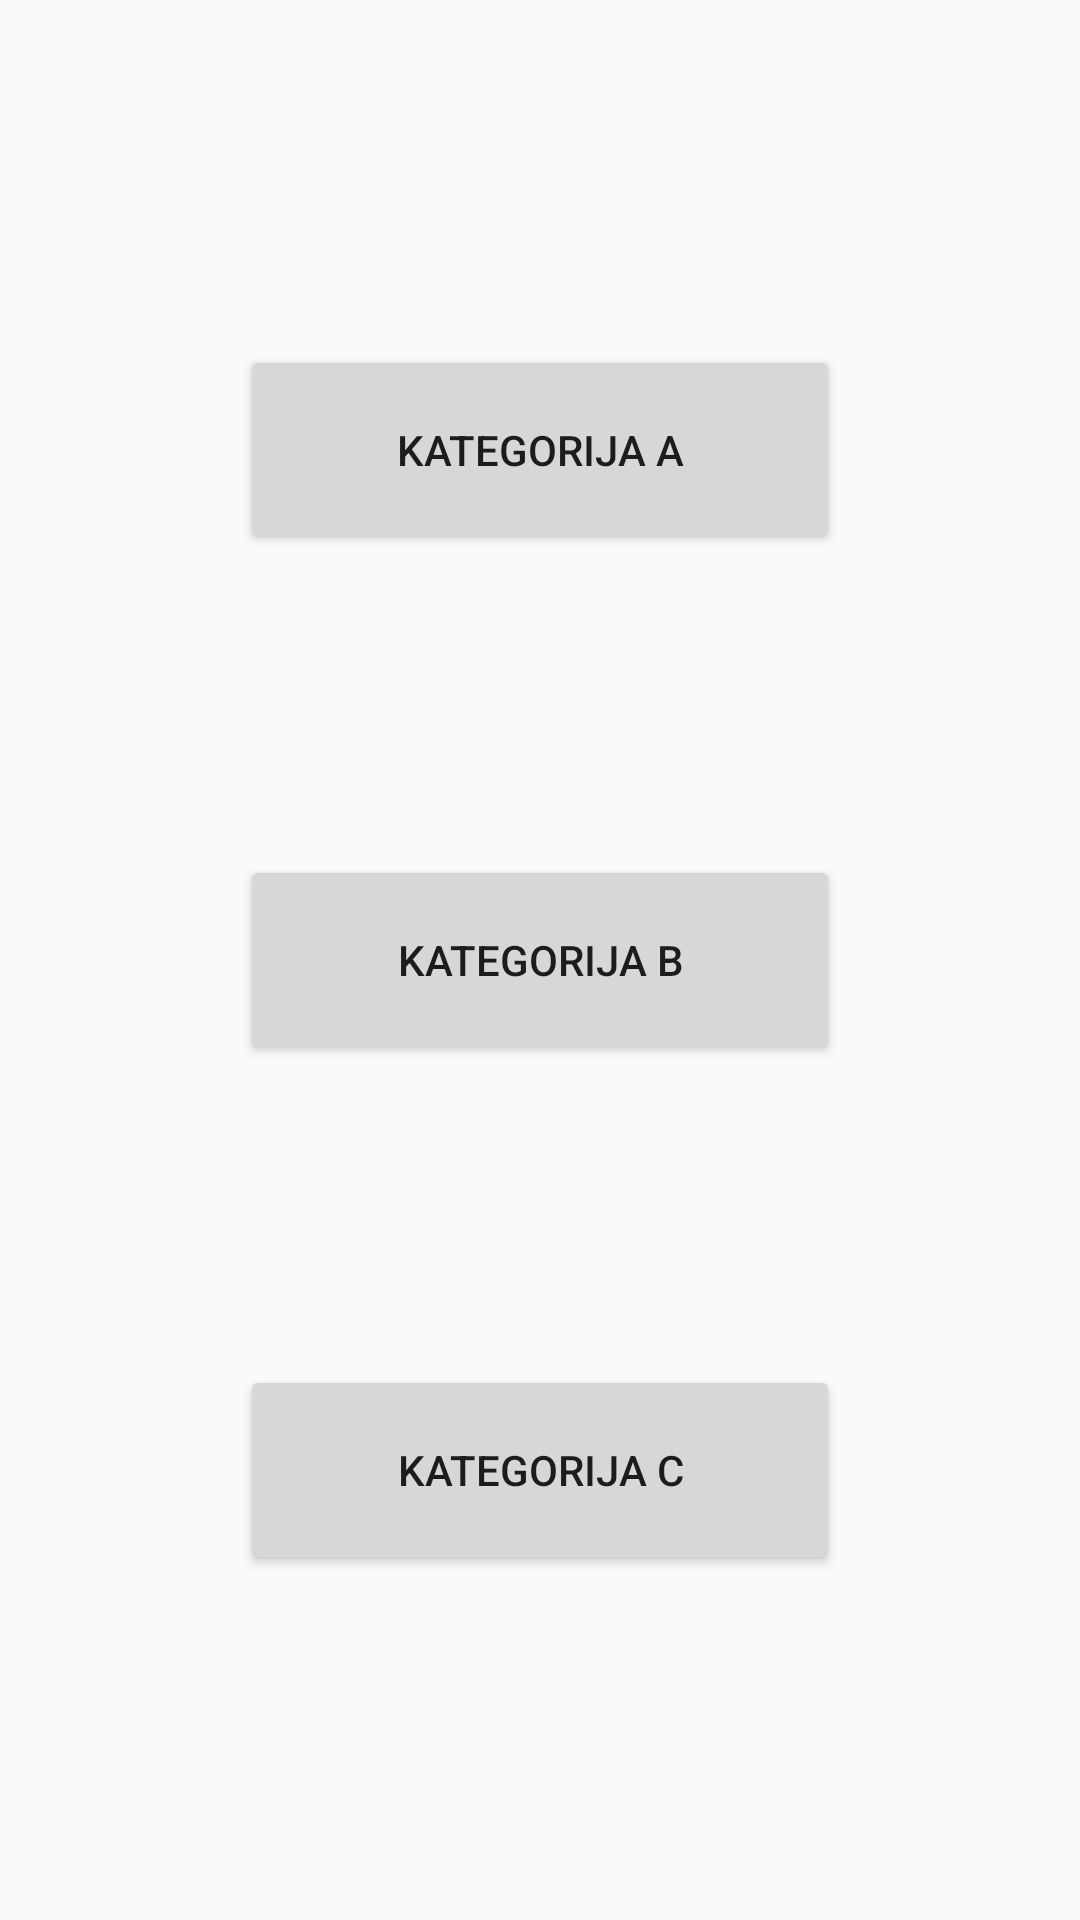

This screen was rendered from an Android layout file. Write that file and the resources it references.
<!-- AndroidManifest.xml: application theme MyMaterialTheme -->
<!-- res/layout/proba.xml -->
<?xml version="1.0" encoding="utf-8"?>

<LinearLayout xmlns:android="http://schemas.android.com/apk/res/android"
    android:orientation="vertical" android:layout_width="match_parent"
    android:layout_height="match_parent">

    <RelativeLayout
        android:layout_width="match_parent"
        android:layout_height="match_parent">
        <ImageView
            android:id="@+id/expanded_image"
            android:layout_width="match_parent"
            android:layout_height="match_parent"
            android:visibility="invisible"
            android:contentDescription="description_zoom_touch_close" />
        <LinearLayout
            android:orientation="vertical"
            android:layout_width="wrap_content"
            android:layout_height="wrap_content"
            android:layout_centerInParent="true">

            <Button
                android:layout_width="200dp"
                android:layout_height="70dp"
                android:text="Kategorija A"
                android:id="@+id/Abtn"
                android:onClick="onClickA"
                android:layout_alignParentTop="true"
                android:layout_centerHorizontal="true" />

            <Button android:layout_width="200dp" android:layout_height="70dp"
                android:id="@+id/Bbtn"
                android:onClick="onClickB"
                android:layout_below="@+id/Abtn" android:layout_alignLeft="@+id/Abtn" android:layout_marginTop="100dp"
                android:layout_gravity="center"
                android:text="Kategorija B" />

            <Button
                android:layout_width="200dp"
                android:layout_height="70dp"
                android:text="Kategorija C"
                android:id="@+id/Cbtn"
                android:onClick="onClickC"
                android:layout_below="@+id/Bbtn"
                android:layout_centerHorizontal="true"
                android:layout_marginTop="100dp" />

        </LinearLayout>
    </RelativeLayout>
</LinearLayout>
<!-- resources referenced by this layout -->
<resources>
  <style name="MyMaterialTheme" parent="MyMaterialTheme.Base">
  
      </style>
  <style name="MyMaterialTheme.Base" parent="Theme.AppCompat.Light.DarkActionBar">
          <item name="windowNoTitle">true</item>
          <item name="windowActionBar">false</item>
          <item name="colorPrimary">@color/colorPrimary</item>
          <item name="colorPrimaryDark">@color/colorPrimaryDark</item>
          <item name="colorAccent">@color/colorAccent</item>
      </style>
  <!-- not gathered from this repository: default colours our renderer supplied (Android Studio template values) -->
  <color name="colorPrimary">#FF6200EE</color>
  <color name="colorPrimaryDark">#FF3700B3</color>
  <color name="colorAccent">#FF03DAC5</color>
</resources>
